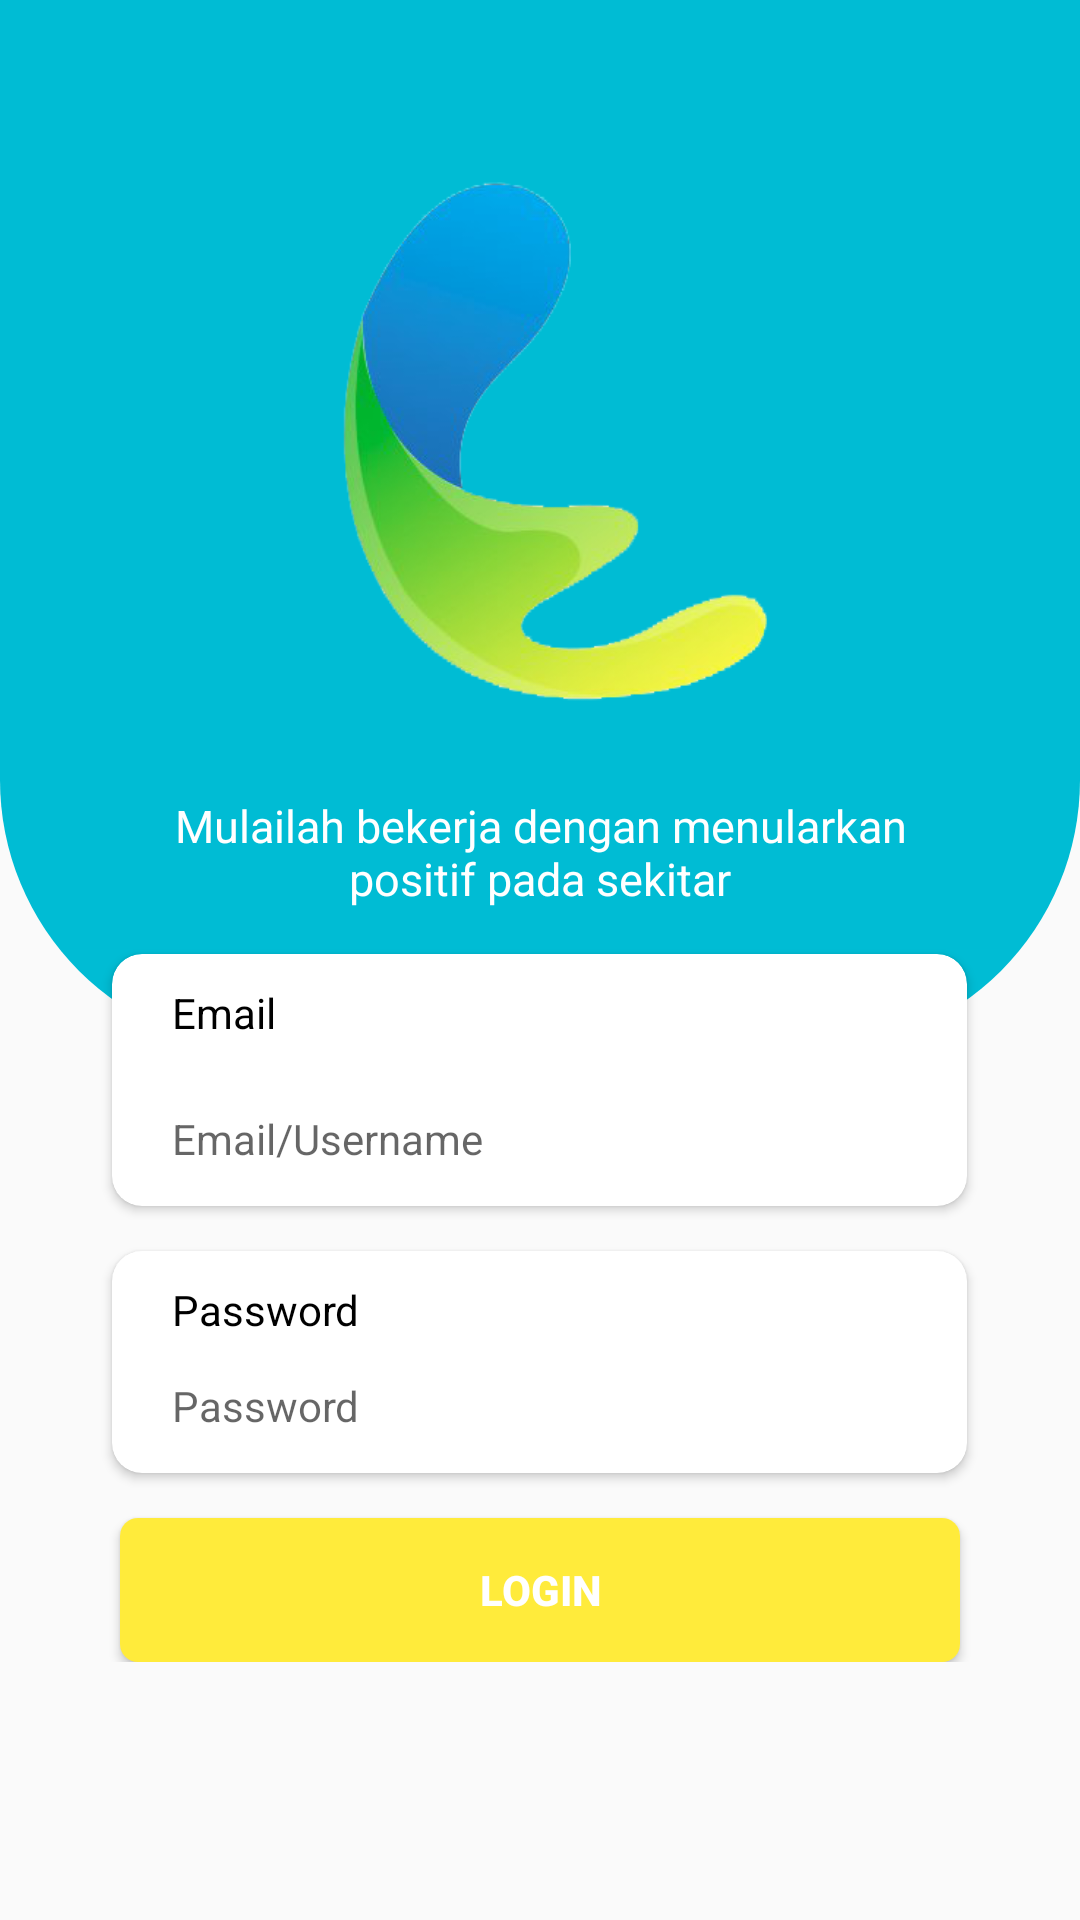

This screen was rendered from an Android layout file. Write that file and the resources it references.
<!-- AndroidManifest.xml: application theme AppTheme -->
<!-- res/layout/activity_login.xml -->
<?xml version="1.0" encoding="utf-8"?>
<ScrollView
    android:layout_height="match_parent"
    android:layout_width="match_parent"
    xmlns:android="http://schemas.android.com/apk/res/android">
    <RelativeLayout
        android:layout_width="match_parent"
        android:layout_height="match_parent">

    <FrameLayout
        android:layout_width="match_parent"
        android:layout_height="350dp"
        android:background="@drawable/bg_login"
        ></FrameLayout>
        <RelativeLayout
            xmlns:android="http://schemas.android.com/apk/res/android"
            xmlns:app="http://schemas.android.com/apk/res-auto"
            xmlns:tools="http://schemas.android.com/tools"
            android:layout_width="match_parent"
            android:layout_height="match_parent"
            tools:context=".Login.MainActivity">

            <ImageView
                android:layout_width="200dp"
                android:layout_height="200dp"
                android:id="@+id/img_logo"
                android:src="@drawable/logo"
                android:layout_centerHorizontal="true"
                android:layout_marginTop="50dp"
                android:outlineSpotShadowColor="#ffffff"
                />
            <View
                android:id="@+id/space_1"
                android:layout_width="match_parent"
                android:layout_height="15dp"
                android:layout_below="@+id/img_logo"/>

            <TextView
                android:layout_width="match_parent"
                android:layout_height="wrap_content"
                android:id="@+id/txt_pesan"
                android:layout_below="@+id/space_1"
                android:textColor="#ffffff"
                android:text="Mulailah bekerja dengan menularkan positif pada sekitar"
                android:layout_marginStart="40dp"
                android:layout_marginEnd="40dp"
                android:textAlignment="center"
                android:textSize="15dp"
                />

            <View
                android:id="@+id/space_3"
                android:layout_width="match_parent"
                android:layout_height="15dp"
                android:layout_below="@+id/txt_pesan"/>

            <android.support.v7.widget.CardView
                android:id="@+id/cd_1"
                android:layout_width="match_parent"
                android:layout_height="wrap_content"
                android:layout_centerHorizontal="true"
                android:layout_below="@+id/space_3"
                android:layout_marginStart="75dp"
                android:padding="5dp"
                app:cardCornerRadius="10dp">
                <LinearLayout
                    android:layout_width="match_parent"
                    android:layout_height="match_parent"
                    android:orientation="vertical">
                    <TextView
                        android:layout_width="wrap_content"
                        android:layout_height="wrap_content"
                        android:text="Email"
                        android:layout_marginStart="20dp"
                        android:layout_marginTop="10dp"
                        android:textColor="#000"
                        />
                    <EditText
                        android:id="@+id/txt_username"
                        android:layout_width="match_parent"
                        android:layout_height="45dp"
                        android:textSize="14dp"
                        android:hint="Email/Username"
                        android:background="@null"
                        android:paddingStart="20dp"
                        android:layout_marginTop="10dp"/>

                </LinearLayout>
            </android.support.v7.widget.CardView>

            <View
                android:id="@+id/space_2"
                android:layout_width="match_parent"
                android:layout_height="15dp"
                android:layout_below="@+id/cd_1"/>

            <android.support.v7.widget.CardView
                android:id="@+id/cd_2"
                android:layout_width="match_parent"
                android:layout_height="wrap_content"
                android:layout_centerHorizontal="true"
                android:layout_below="@+id/space_2"
                android:layout_marginStart="75dp"
                app:cardCornerRadius="10dp">
                <LinearLayout
                    android:layout_width="match_parent"
                    android:layout_height="match_parent"
                    android:orientation="vertical">
                <TextView
                    android:layout_width="wrap_content"
                    android:layout_height="wrap_content"
                    android:text="Password"
                    android:layout_marginStart="20dp"
                    android:layout_marginTop="10dp"
                    android:textColor="#000"
                    />
                <EditText
                    android:id="@+id/txt_password"
                    android:layout_width="match_parent"
                    android:layout_height="45dp"
                    android:hint="Password"
                    android:inputType="textPassword"
                    android:textSize="14dp"
                    android:background="@null"
                    android:paddingStart="20dp"/>
                </LinearLayout>

            </android.support.v7.widget.CardView>

            <View
                android:id="@+id/space_4"
                android:layout_width="match_parent"
                android:layout_height="15dp"
                android:layout_below="@+id/cd_2"/>

            <Button
                android:id="@+id/btn_login"
                android:layout_width="match_parent"
                android:layout_height="wrap_content"
                android:text="Login"
                android:textColor="#ffffff"
                android:textStyle="bold"
                android:layout_below="@+id/space_4"
                android:layout_marginStart="40dp"
                android:layout_marginEnd="40dp"
                android:background="@drawable/button_green_background"
                android:elevation="2dp"
                />

        </RelativeLayout>

    </RelativeLayout>
</ScrollView>
<!-- resources referenced by this layout -->
<resources>
  <!-- drawable bg_login (drawable) -->
  <?xml version="1.0" encoding="utf-8"?>
  <selector xmlns:android="http://schemas.android.com/apk/res/android">
      <item>
          <shape android:shape="rectangle">
              <solid android:color="@color/ep_biru"/>
              <corners android:bottomLeftRadius="90dp"
                  android:bottomRightRadius="90dp"/>
          </shape>
      </item>
  </selector>
  <!-- drawable button_green_background (drawable) -->
  <?xml version="1.0" encoding="utf-8"?>
  <selector xmlns:android="http://schemas.android.com/apk/res/android">
      <item>
          <shape android:shape="rectangle">
              <solid android:color="@color/ep_kuning"/>
              
              
              <corners android:radius="6dp" />
          </shape>
      </item>
  </selector>
  <!-- drawable logo: png bitmap (drawable, 46877 bytes) -->
  <style name="AppTheme" parent="Theme.AppCompat.Light.NoActionBar">
          
          <item name="colorPrimary">@color/ep_biru</item>
          <item name="colorPrimaryDark">@color/ep_biru</item>
          <item name="colorAccent">@color/ep_biru</item>
      </style>
  <color name="ep_biru">#00BCD4</color>
  <color name="ep_kuning">#FFEB3B</color>
</resources>
